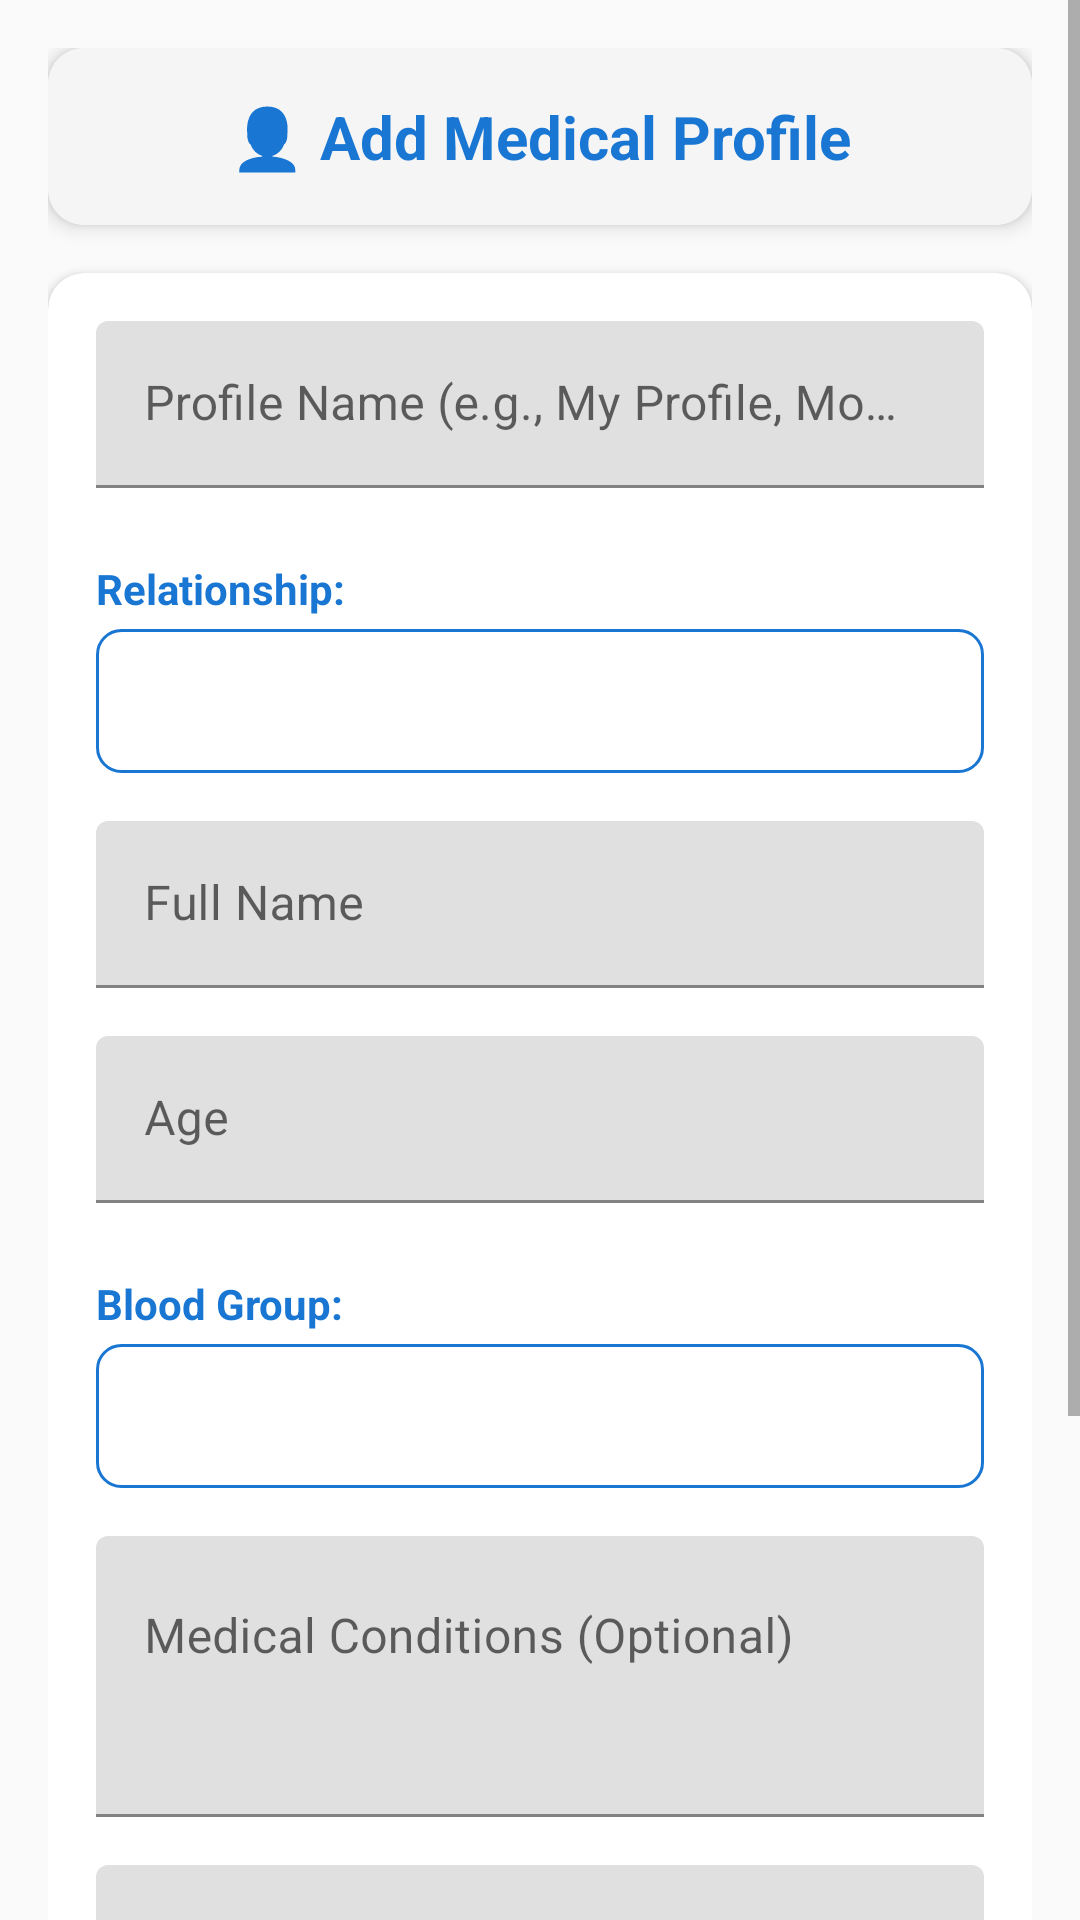

The Android layout XML behind this screen, and the referenced resources:
<!-- AndroidManifest.xml: application theme Theme.EmergencyMedicalRelay -->
<!-- res/layout/activity_edit_profile.xml -->
<?xml version="1.0" encoding="utf-8"?>
<ScrollView xmlns:android="http://schemas.android.com/apk/res/android"
    xmlns:app="http://schemas.android.com/apk/res-auto"
    android:layout_width="match_parent"
    android:layout_height="match_parent"
    android:fillViewport="true"
    android:background="@color/background">

    <LinearLayout
        android:layout_width="match_parent"
        android:layout_height="wrap_content"
        android:orientation="vertical"
        android:padding="16dp">

        
        <com.google.android.material.card.MaterialCardView
            android:layout_width="match_parent"
            android:layout_height="wrap_content"
            android:layout_marginBottom="16dp"
            app:cardCornerRadius="12dp"
            app:cardElevation="4dp"
            app:cardBackgroundColor="@color/card_background">

            <TextView
                android:id="@+id/headerText"
                android:layout_width="match_parent"
                android:layout_height="wrap_content"
                android:text="👤 Add Medical Profile"
                android:textSize="20sp"
                android:textColor="@color/medical_form_header"
                android:textStyle="bold"
                android:gravity="center"
                android:padding="16dp"
                android:background="@color/emergency_background" />

        </com.google.android.material.card.MaterialCardView>

        
        <com.google.android.material.card.MaterialCardView
            android:layout_width="match_parent"
            android:layout_height="wrap_content"
            android:layout_marginBottom="16dp"
            app:cardCornerRadius="12dp"
            app:cardElevation="2dp"
            app:cardBackgroundColor="@color/card_background">

            <LinearLayout
                android:layout_width="match_parent"
                android:layout_height="wrap_content"
                android:orientation="vertical"
                android:padding="16dp">

                
                <com.google.android.material.textfield.TextInputLayout
                    android:id="@+id/profileNameLayout"
                    android:layout_width="match_parent"
                    android:layout_height="wrap_content"
                    android:layout_marginBottom="16dp"
                    app:boxStrokeColor="@color/primary_color"
                    app:hintTextColor="@color/primary_color">

                    <com.google.android.material.textfield.TextInputEditText
                        android:id="@+id/profileNameEditText"
                        android:layout_width="match_parent"
                        android:layout_height="wrap_content"
                        android:hint="Profile Name (e.g., My Profile, Mom, Dad, Child)"
                        android:inputType="textPersonName"
                        android:textColor="@color/primary_text"
                        android:textColorHint="@color/secondary_text" />

                </com.google.android.material.textfield.TextInputLayout>

                
                <TextView
                    android:layout_width="match_parent"
                    android:layout_height="wrap_content"
                    android:text="Relationship:"
                    android:textSize="14sp"
                    android:textColor="@color/primary_color"
                    android:textStyle="bold"
                    android:layout_marginBottom="4dp"
                    android:layout_marginTop="8dp" />

                <Spinner
                    android:id="@+id/relationshipSpinner"
                    android:layout_width="match_parent"
                    android:layout_height="48dp"
                    android:layout_marginBottom="16dp"
                    android:background="@drawable/spinner_background"
                    android:padding="12dp"
                    android:spinnerMode="dropdown" />

                
                <com.google.android.material.textfield.TextInputLayout
                    android:id="@+id/fullNameLayout"
                    android:layout_width="match_parent"
                    android:layout_height="wrap_content"
                    android:layout_marginBottom="16dp"
                    app:boxStrokeColor="@color/primary_color"
                    app:hintTextColor="@color/primary_color">

                    <com.google.android.material.textfield.TextInputEditText
                        android:id="@+id/fullNameEditText"
                        android:layout_width="match_parent"
                        android:layout_height="wrap_content"
                        android:hint="Full Name"
                        android:inputType="textPersonName"
                        android:textColor="@color/primary_text"
                        android:textColorHint="@color/secondary_text" />

                </com.google.android.material.textfield.TextInputLayout>

                
                <com.google.android.material.textfield.TextInputLayout
                    android:id="@+id/ageLayout"
                    android:layout_width="match_parent"
                    android:layout_height="wrap_content"
                    android:layout_marginBottom="16dp"
                    app:boxStrokeColor="@color/primary_color"
                    app:hintTextColor="@color/primary_color">

                    <com.google.android.material.textfield.TextInputEditText
                        android:id="@+id/ageEditText"
                        android:layout_width="match_parent"
                        android:layout_height="wrap_content"
                        android:hint="Age"
                        android:inputType="number"
                        android:textColor="@color/primary_text"
                        android:textColorHint="@color/secondary_text" />

                </com.google.android.material.textfield.TextInputLayout>

                
                <TextView
                    android:layout_width="match_parent"
                    android:layout_height="wrap_content"
                    android:text="Blood Group:"
                    android:textSize="14sp"
                    android:textColor="@color/primary_color"
                    android:textStyle="bold"
                    android:layout_marginBottom="4dp"
                    android:layout_marginTop="8dp" />

                <Spinner
                    android:id="@+id/bloodGroupSpinner"
                    android:layout_width="match_parent"
                    android:layout_height="48dp"
                    android:layout_marginBottom="16dp"
                    android:background="@drawable/spinner_background"
                    android:padding="12dp"
                    android:spinnerMode="dropdown" />

                
                <com.google.android.material.textfield.TextInputLayout
                    android:id="@+id/medicalConditionsLayout"
                    android:layout_width="match_parent"
                    android:layout_height="wrap_content"
                    android:layout_marginBottom="16dp"
                    app:boxStrokeColor="@color/primary_color"
                    app:hintTextColor="@color/primary_color">

                    <com.google.android.material.textfield.TextInputEditText
                        android:id="@+id/medicalConditionsEditText"
                        android:layout_width="match_parent"
                        android:layout_height="wrap_content"
                        android:hint="Medical Conditions (Optional)"
                        android:inputType="textMultiLine"
                        android:lines="3"
                        android:gravity="top"
                        android:textColor="@color/primary_text"
                        android:textColorHint="@color/secondary_text" />

                </com.google.android.material.textfield.TextInputLayout>

                
                <com.google.android.material.textfield.TextInputLayout
                    android:id="@+id/emergencyContactLayout"
                    android:layout_width="match_parent"
                    android:layout_height="wrap_content"
                    android:layout_marginBottom="16dp"
                    app:boxStrokeColor="@color/primary_color"
                    app:hintTextColor="@color/primary_color">

                    <com.google.android.material.textfield.TextInputEditText
                        android:id="@+id/emergencyContactEditText"
                        android:layout_width="match_parent"
                        android:layout_height="wrap_content"
                        android:hint="Emergency Contact"
                        android:inputType="phone"
                        android:textColor="@color/primary_text"
                        android:textColorHint="@color/secondary_text" />

                </com.google.android.material.textfield.TextInputLayout>

            </LinearLayout>

        </com.google.android.material.card.MaterialCardView>

        
        <LinearLayout
            android:layout_width="match_parent"
            android:layout_height="wrap_content"
            android:orientation="horizontal"
            android:layout_marginBottom="16dp">

            <com.google.android.material.button.MaterialButton
                android:id="@+id/cancelButton"
                android:layout_width="0dp"
                android:layout_height="56dp"
                android:layout_weight="1"
                android:layout_marginEnd="8dp"
                android:text="Cancel"
                android:textSize="16sp"
                app:backgroundTint="@color/secondary_text"
                app:cornerRadius="12dp"
                android:textColor="@android:color/white" />

            <com.google.android.material.button.MaterialButton
                android:id="@+id/saveButton"
                android:layout_width="0dp"
                android:layout_height="56dp"
                android:layout_weight="1"
                android:layout_marginStart="8dp"
                android:text="Save Profile"
                android:textSize="16sp"
                android:textStyle="bold"
                app:backgroundTint="@color/primary_color"
                app:cornerRadius="12dp"
                android:textColor="@android:color/white" />

        </LinearLayout>

        
        <com.google.android.material.card.MaterialCardView
            android:layout_width="match_parent"
            android:layout_height="wrap_content"
            app:cardCornerRadius="8dp"
            app:cardElevation="1dp"
            app:cardBackgroundColor="@color/emergency_background">

            <TextView
                android:layout_width="match_parent"
                android:layout_height="wrap_content"
                android:text="ℹ️ All fields except Medical Conditions are required. Profile Name must be unique."
                android:textSize="12sp"
                android:textColor="@color/secondary_text"
                android:padding="12dp" />

        </com.google.android.material.card.MaterialCardView>

    </LinearLayout>

</ScrollView>
<!-- resources referenced by this layout -->
<resources>
  <color name="background">#FAFAFA</color>
  <color name="card_background">#FFFFFF</color>
  <color name="emergency_background">#F5F5F5</color>
  <color name="medical_form_header">#1976D2</color>
  <color name="primary_color">#1976D2</color>
  <color name="primary_text">#212121</color>
  <color name="secondary_text">#757575</color>
  <!-- drawable spinner_background (drawable) -->
  <?xml version="1.0" encoding="utf-8"?>
  <shape xmlns:android="http://schemas.android.com/apk/res/android"
      android:shape="rectangle">
      <solid android:color="@android:color/white" />
      <corners android:radius="8dp" />
      <stroke android:width="1dp" android:color="@color/primary_color" />
  </shape>
  <style name="Theme.EmergencyMedicalRelay" parent="Theme.MaterialComponents.DayNight.DarkActionBar">
          
          <item name="colorPrimary">@color/primary_color</item>
          <item name="colorPrimaryDark">@color/primary_color</item>
          <item name="colorAccent">@color/siren_blue</item>
          
          <item name="android:statusBarColor">@color/primary_color</item>
          
          <item name="android:windowBackground">@color/emergency_background</item>
          
          <item name="android:windowActivityTransitions">true</item>
          <item name="android:windowContentTransitions">true</item>
      </style>
  <color name="siren_blue">#2196F3</color>
</resources>
